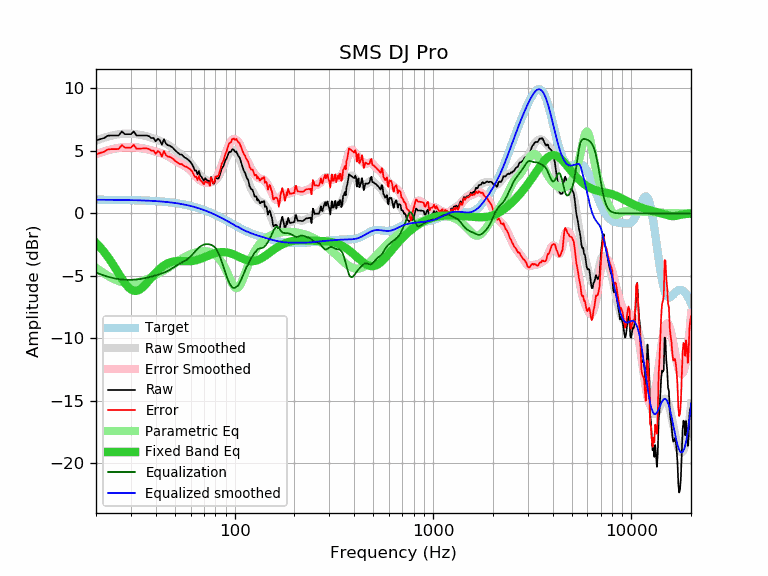

The data file committed next to this chart (first rows):
frequency, raw, error, smoothed, error_smoothed, equalization, parametric_eq, equalized_raw, equalized_smoothed, target
20, 5.84, 4.74, 5.83, 4.73, -4.73, -2.36, 1.11, 1.10, 1.10
21, 5.94, 4.84, 5.96, 4.86, -4.86, -2.71, 1.08, 1.10, 1.10
22, 6.04, 4.94, 6.06, 4.97, -4.97, -3.08, 1.07, 1.10, 1.10
23, 6.23, 5.13, 6.15, 5.06, -5.06, -3.49, 1.17, 1.09, 1.09
24, 6.24, 5.15, 6.23, 5.14, -5.14, -3.92, 1.10, 1.09, 1.09
25, 6.24, 5.15, 6.29, 5.20, -5.20, -4.36, 1.04, 1.09, 1.09
26, 6.24, 5.15, 6.34, 5.25, -5.25, -4.80, 0.99, 1.09, 1.09
27, 6.56, 5.48, 6.37, 5.29, -5.29, -5.21, 1.27, 1.08, 1.08
28, 6.34, 5.26, 6.39, 5.31, -5.31, -5.58, 1.03, 1.08, 1.08
29, 6.34, 5.27, 6.39, 5.32, -5.32, -5.87, 1.02, 1.07, 1.07
30, 6.34, 5.27, 6.38, 5.31, -5.31, -6.08, 1.03, 1.07, 1.07
31, 6.56, 5.50, 6.37, 5.30, -5.30, -6.18, 1.26, 1.06, 1.06
32, 6.24, 5.18, 6.34, 5.28, -5.28, -6.19, 0.96, 1.06, 1.06
33, 6.24, 5.19, 6.31, 5.26, -5.26, -6.12, 0.98, 1.05, 1.05
34, 6.24, 5.19, 6.27, 5.23, -5.23, -5.97, 1.01, 1.04, 1.04
35, 6.24, 5.20, 6.23, 5.19, -5.19, -5.79, 1.05, 1.04, 1.04
36, 6.24, 5.21, 6.18, 5.15, -5.15, -5.58, 1.09, 1.03, 1.03
37, 6.18, 5.16, 6.12, 5.10, -5.10, -5.36, 1.08, 1.02, 1.02
38, 6.04, 5.03, 6.07, 5.05, -5.05, -5.14, 0.98, 1.01, 1.01
39, 6.04, 5.04, 6.01, 5.00, -5.00, -4.93, 1.03, 1.00, 1.00
40, 5.77, 4.78, 5.94, 4.95, -4.95, -4.74, 0.82, 0.99, 0.99
41, 5.98, 5.00, 5.88, 4.90, -4.90, -4.56, 1.08, 0.98, 0.98
42, 5.84, 4.87, 5.82, 4.85, -4.85, -4.41, 0.99, 0.97, 0.97
43, 5.51, 4.56, 5.75, 4.80, -4.80, -4.28, 0.71, 0.95, 0.95
44, 5.94, 5.00, 5.68, 4.74, -4.74, -4.16, 1.20, 0.94, 0.94
45, 5.60, 4.67, 5.60, 4.67, -4.67, -4.07, 0.93, 0.93, 0.93
46, 5.46, 4.55, 5.51, 4.60, -4.60, -3.99, 0.86, 0.91, 0.91
47, 5.43, 4.54, 5.41, 4.52, -4.52, -3.93, 0.91, 0.89, 0.89
48, 5.33, 4.45, 5.30, 4.43, -4.43, -3.88, 0.90, 0.88, 0.88
49, 5.23, 4.37, 5.19, 4.34, -4.34, -3.85, 0.89, 0.86, 0.86
50, 5.06, 4.22, 5.08, 4.24, -4.24, -3.82, 0.82, 0.84, 0.84
51, 4.94, 4.12, 4.98, 4.16, -4.16, -3.81, 0.78, 0.82, 0.82
52, 4.83, 4.03, 4.87, 4.07, -4.07, -3.80, 0.75, 0.80, 0.80
53, 4.72, 3.94, 4.78, 4.00, -4.00, -3.80, 0.72, 0.78, 0.78
54, 4.72, 3.96, 4.69, 3.93, -3.93, -3.80, 0.79, 0.75, 0.75
55, 4.60, 3.87, 4.60, 3.87, -3.87, -3.81, 0.73, 0.73, 0.73
56, 4.47, 3.76, 4.50, 3.80, -3.80, -3.81, 0.67, 0.71, 0.71
57, 4.43, 3.75, 4.40, 3.72, -3.72, -3.82, 0.71, 0.68, 0.68
58, 4.33, 3.67, 4.29, 3.64, -3.64, -3.82, 0.69, 0.66, 0.66
59, 4.22, 3.59, 4.17, 3.54, -3.54, -3.82, 0.68, 0.63, 0.63
60, 4.11, 3.51, 4.03, 3.43, -3.43, -3.81, 0.68, 0.60, 0.60
61, 3.93, 3.36, 3.88, 3.31, -3.31, -3.80, 0.62, 0.57, 0.57
62, 3.70, 3.16, 3.73, 3.18, -3.18, -3.78, 0.51, 0.54, 0.54
63, 3.43, 2.92, 3.57, 3.06, -3.06, -3.76, 0.37, 0.51, 0.51
64, 3.43, 2.95, 3.42, 2.94, -2.94, -3.74, 0.49, 0.48, 0.48
65, 3.12, 2.67, 3.28, 2.83, -2.83, -3.71, 0.29, 0.45, 0.45
66, 3.40, 2.98, 3.15, 2.74, -2.74, -3.68, 0.66, 0.41, 0.41
67, 3.04, 2.66, 3.03, 2.65, -2.65, -3.64, 0.39, 0.38, 0.38
68, 2.93, 2.58, 2.93, 2.58, -2.58, -3.60, 0.34, 0.35, 0.35
69, 2.76, 2.45, 2.84, 2.53, -2.53, -3.56, 0.23, 0.31, 0.31
70, 2.61, 2.33, 2.77, 2.49, -2.49, -3.52, 0.12, 0.27, 0.27
71, 2.82, 2.58, 2.71, 2.47, -2.47, -3.48, 0.35, 0.24, 0.24
72, 2.72, 2.52, 2.66, 2.46, -2.46, -3.43, 0.26, 0.20, 0.20
73, 2.62, 2.46, 2.62, 2.46, -2.46, -3.39, 0.16, 0.16, 0.16
74, 2.62, 2.49, 2.59, 2.46, -2.46, -3.35, 0.15, 0.12, 0.12
75, 2.30, 2.21, 2.57, 2.48, -2.48, -3.32, -0.18, 0.09, 0.09
76, 2.93, 2.88, 2.56, 2.51, -2.51, -3.28, 0.42, 0.05, 0.05
77, 2.62, 2.61, 2.56, 2.55, -2.55, -3.25, 0.07, 0.01, 0.01
78, 2.39, 2.42, 2.57, 2.60, -2.60, -3.22, -0.21, -0.03, -0.03
79, 2.40, 2.47, 2.60, 2.67, -2.67, -3.19, -0.27, -0.07, -0.07
... 553 more rows
